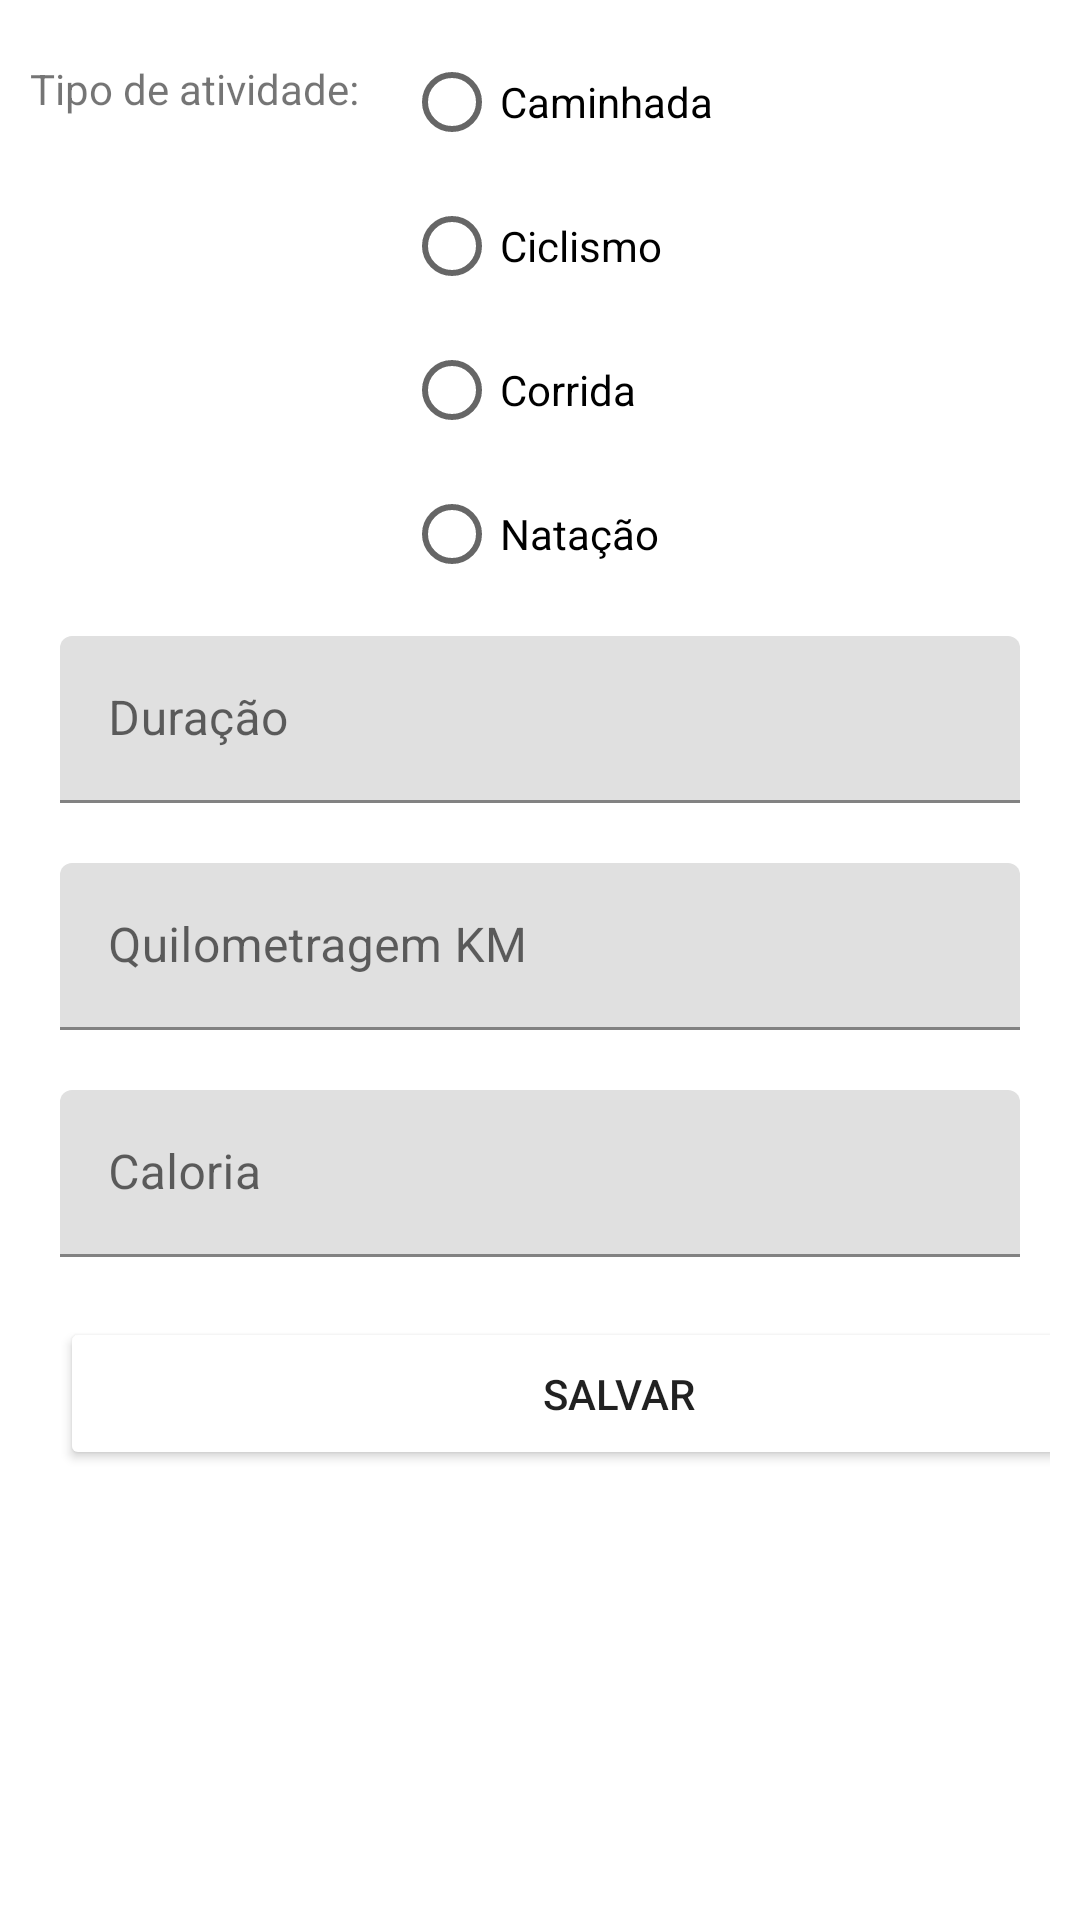

Android layout source for this screen:
<!-- AndroidManifest.xml: application theme Theme.IFitness -->
<!-- res/layout/activity_add_atividade.xml -->
<?xml version="1.0" encoding="utf-8"?>
<androidx.constraintlayout.widget.ConstraintLayout xmlns:android="http://schemas.android.com/apk/res/android"
    xmlns:app="http://schemas.android.com/apk/res-auto"
    xmlns:tools="http://schemas.android.com/tools"
    android:layout_width="match_parent"
    android:layout_height="match_parent"
    tools:context=".MainActivity">

    <LinearLayout
        android:layout_width="match_parent"
        android:layout_height="match_parent"
        android:orientation="vertical"
        android:layout_margin="10dp"
        tools:layout_editor_absoluteX="143dp"
        tools:layout_editor_absoluteY="-16dp">

        <LinearLayout
            android:layout_width="match_parent"
            android:layout_height="wrap_content"
            android:orientation="horizontal">

            <TextView
                android:id="@+id/txtAtividades"
                android:layout_width="wrap_content"
                android:layout_height="wrap_content"
                android:gravity="center"
                android:text="@string/txtTipoAtividade"
                android:layout_marginRight="15dp"
                android:layout_marginTop="10dp" />

            <RadioGroup
                android:layout_width="wrap_content"
                android:layout_height="wrap_content"
                android:id="@+id/rgTipoAtividade">

                <RadioButton
                    android:layout_width="wrap_content"
                    android:layout_height="wrap_content"
                    android:text="@string/rbCaminhada"
                    android:id="@+id/rbCaminhada" />
                <RadioButton
                    android:layout_width="wrap_content"
                    android:layout_height="wrap_content"
                    android:text="@string/rbCiclismo"
                    android:id="@+id/rbCiclismo" />
                <RadioButton
                    android:layout_width="wrap_content"
                    android:layout_height="wrap_content"
                    android:text="@string/rbCorrida"
                    android:id="@+id/rbCorrida" />
                <RadioButton
                    android:layout_width="wrap_content"
                    android:layout_height="wrap_content"
                    android:text="@string/rbNatacao"
                    android:id="@+id/rbNatacao" />
            </RadioGroup>

        </LinearLayout>

        <com.google.android.material.textfield.TextInputLayout
            android:layout_width="match_parent"
            android:layout_height="wrap_content">
            <com.google.android.material.textfield.TextInputEditText
                android:layout_width="match_parent"
                android:layout_height="wrap_content"
                android:layout_margin="10dp"
                android:inputType="number"
                android:imeOptions="actionNext"
                android:hint="@string/strgDuracao"
                android:id="@+id/txtDuracao" />
        </com.google.android.material.textfield.TextInputLayout>

        <com.google.android.material.textfield.TextInputLayout
            android:layout_width="match_parent"
            android:layout_height="wrap_content">
            <com.google.android.material.textfield.TextInputEditText
                android:layout_width="match_parent"
                android:layout_height="wrap_content"
                android:layout_margin="10dp"
                android:inputType="numberDecimal"
                android:imeOptions="actionNext"
                android:hint="@string/strgKM"
                android:id="@+id/txtKM" />
        </com.google.android.material.textfield.TextInputLayout>

        <com.google.android.material.textfield.TextInputLayout
            android:layout_width="match_parent"
            android:layout_height="wrap_content">
            <com.google.android.material.textfield.TextInputEditText
                android:layout_width="match_parent"
                android:layout_height="wrap_content"
                android:layout_margin="10dp"
                android:inputType="number"
                android:imeOptions="actionNext"
                android:hint="@string/strgCaloria"
                android:id="@+id/txtCaloria" />
        </com.google.android.material.textfield.TextInputLayout>

        <Button
            android:id="@+id/btnAddAtividade"
            android:layout_width="372dp"
            android:layout_height="51dp"
            android:layout_marginLeft="10dp"
            android:layout_marginTop="10dp"
            android:text="@string/btnSalvar"
            tools:layout_editor_absoluteX="19dp"
            tools:layout_editor_absoluteY="264dp"
            android:backgroundTint="@color/green"/>/>

    </LinearLayout>

</androidx.constraintlayout.widget.ConstraintLayout>
<!-- resources referenced by this layout -->
<resources>
  <string name="btnSalvar">Salvar</string>
  <string name="rbCaminhada">Caminhada</string>
  <string name="rbCiclismo">Ciclismo</string>
  <string name="rbCorrida">Corrida</string>
  <string name="rbNatacao">Natação</string>
  <string name="strgCaloria">Caloria</string>
  <string name="strgDuracao">Duração</string>
  <string name="strgKM">Quilometragem KM</string>
  <string name="txtTipoAtividade">Tipo de atividade:</string>
  <style name="Theme.IFitness" parent="Theme.MaterialComponents.Light.NoActionBar">
          
          <item name="colorPrimary">@color/green_primary</item>
          <item name="colorPrimaryVariant">@color/green_third</item>
          <item name="colorOnPrimary">@color/white</item>
          
          <item name="colorSecondary">@color/green_second</item>
          <item name="colorSecondaryVariant">@color/green_third</item>
          <item name="colorOnSecondary">@color/black</item>
          
          <item name="android:statusBarColor" tools:targetApi="l">?attr/colorPrimaryVariant</item>
          
      </style>
  <color name="green_primary">#007f40</color>
  <color name="green_third">#FF03DAC5</color>
  <color name="white">#FFFFFFFF</color>
  <color name="green_second">#FF018786</color>
  <color name="black">#FF000000</color>
</resources>
